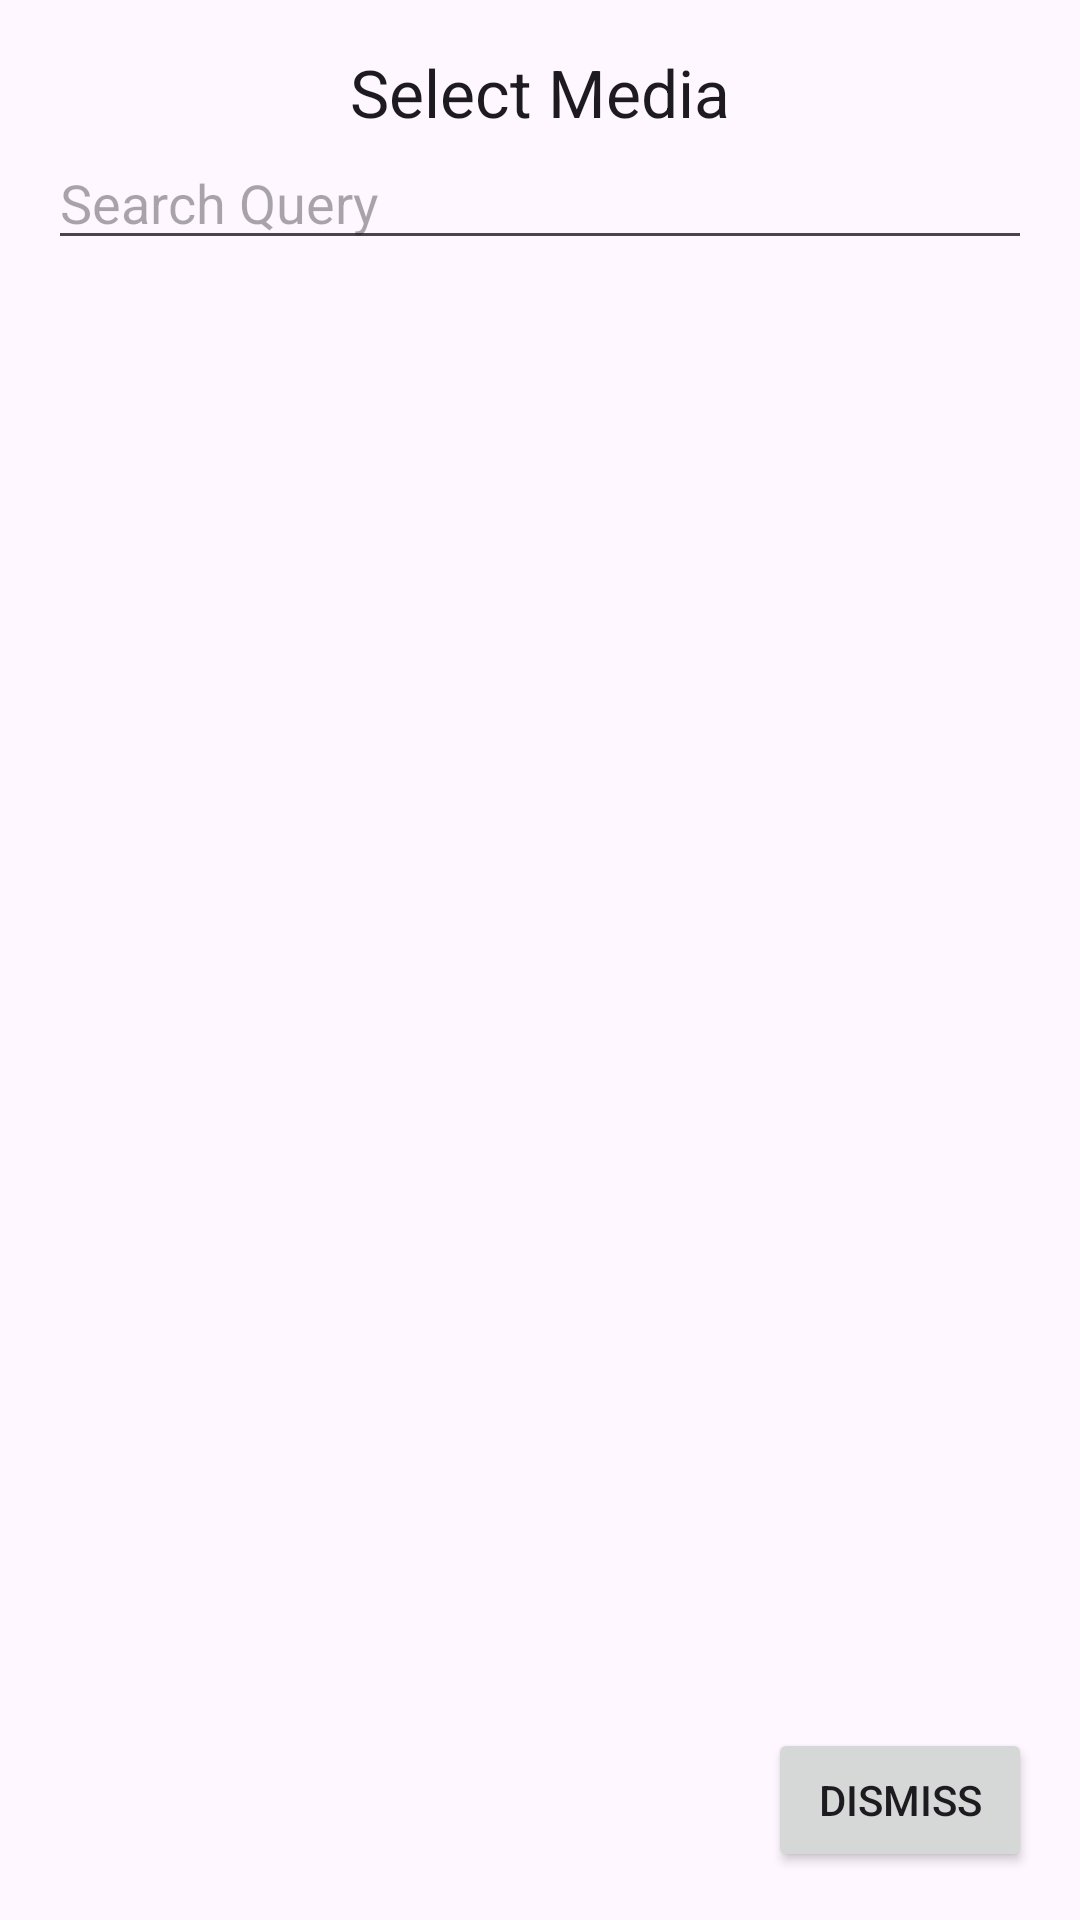

Produce the Android XML layout that renders to this screen, including the resource entries it uses.
<!-- AndroidManifest.xml: application theme Theme.Otter -->
<!-- res/layout/wrong_title_selection_bottom_sheet.xml -->
<?xml version="1.0" encoding="utf-8"?>
<LinearLayout xmlns:android="http://schemas.android.com/apk/res/android"
    xmlns:app="http://schemas.android.com/apk/res-auto"
    xmlns:tools="http://schemas.android.com/tools"
    android:id="@+id/source_selection_dialog"
    android:layout_width="match_parent"
    android:layout_height="match_parent"
    android:orientation="vertical"
    android:padding="16dp">

    <TextView
        android:id="@+id/select_source_text"
        android:layout_width="match_parent"
        android:layout_height="wrap_content"
        android:gravity="center"
        android:text="Select Media"
        android:textAppearance="@style/TextAppearance.AppCompat.Large" />

    <LinearLayout
        android:layout_width="match_parent"
        android:layout_height="wrap_content"
        android:orientation="horizontal">

        <EditText
            android:id="@+id/search_query"
            android:layout_width="0dp"
            android:layout_height="wrap_content"
            android:layout_weight="1"
            android:hint="Search Query" />

        <ImageView
            android:id="@+id/search_button"
            android:layout_width="wrap_content"
            android:layout_height="match_parent"
            android:src="@drawable/round_search_24"
            app:tint="?attr/colorOnBackground" />

    </LinearLayout>

    <androidx.recyclerview.widget.RecyclerView
        android:id="@+id/source_selection_recycler_view"
        android:layout_width="match_parent"
        android:layout_height="wrap_content"
        android:layout_weight="1"
        tools:listitem="@layout/simple_text_view" />

    <LinearLayout
        android:layout_width="match_parent"
        android:layout_height="wrap_content"
        android:gravity="end"
        android:orientation="horizontal">

        <Button
            android:id="@+id/dismiss_button"
            android:layout_width="wrap_content"
            android:layout_height="wrap_content"
            android:text="Dismiss" />
    </LinearLayout>

</LinearLayout>
<!-- res/layout/simple_text_view.xml (included above) -->
<?xml version="1.0" encoding="utf-8"?>
<TextView xmlns:android="http://schemas.android.com/apk/res/android"
    android:layout_width="match_parent"
    android:layout_height="wrap_content"
    android:layout_margin="8dp"
    android:id="@+id/simpleTextView" />
<!-- resources referenced by this layout -->
<resources>
  <style name="Theme.Otter" parent="Base.Theme.Otter">
          <item name="windowActionBar">false</item>
          <item name="windowNoTitle">true</item>
  
          <item name="android:navigationBarColor">@android:color/transparent</item>
          <item name="android:statusBarColor">@android:color/transparent</item>
  
          <item name="android:windowLightStatusBar">?attr/isLightTheme</item>
          <item name="android:windowSoftInputMode">adjustPan</item>
      </style>
  <style name="Base.Theme.Otter" parent="Theme.Material3.DayNight.NoActionBar" />
</resources>
